3-way image classification set "DATASET" from GitHub (mecatrono/Sistemas-Inteligentes); label vocabulary: capacitores, resistores, transformadores.

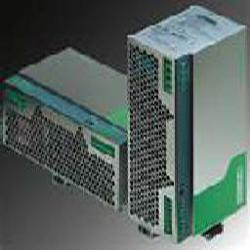
Label: transformadores

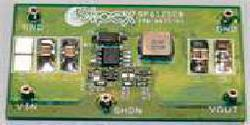
Label: capacitores

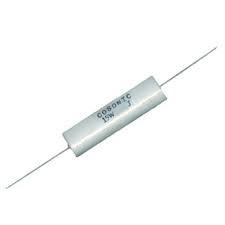
Label: resistores

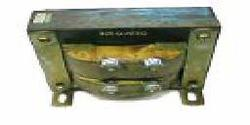
Label: transformadores

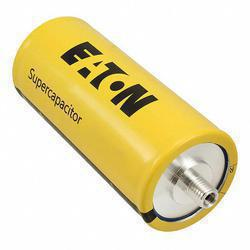
Label: capacitores

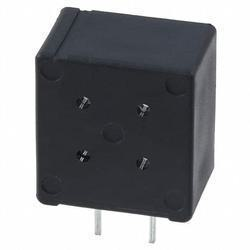
Label: capacitores
